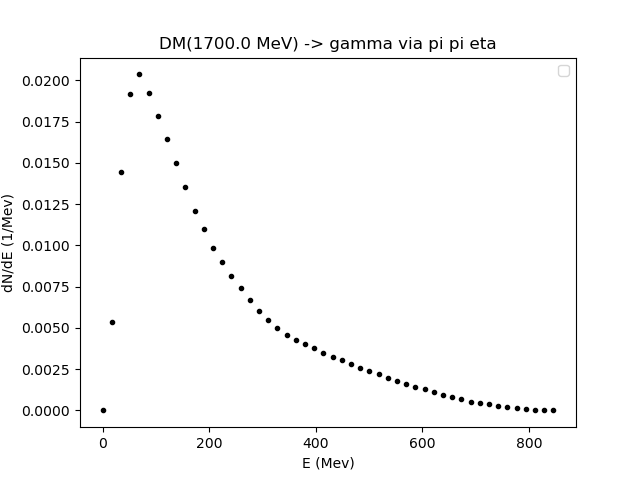

Data behind this chart, as committed beside it:
0.01, 17.274929784977076, 34.539859569954146, 51.80478935493122, 69.0697191399083, 86.33464892488537, 103.59957870986246, 120.86450849483953, 138.12943827981658, 155.39436806479367, 172.65929784977072, 189.9242276347478, 207.1891574197249, 224.45408720470195, 241.71901698967903, 258.9839467746561, 276.2488765596332, 293.51380634461026, 310.77873612958734, 328.0436659145644, 345.30859569954146, 362.57352548451854, 379.8384552694956, 397.1033850544727
0.0, 0.005367, 0.01445, 0.01919, 0.02036, 0.01925, 0.01783, 0.01647, 0.01499, 0.01352, 0.01208, 0.01096, 0.009861, 0.00898, 0.008133, 0.007404, 0.006716, 0.006033, 0.005482, 0.004964, 0.00457, 0.00429, 0.004042, 0.003768
